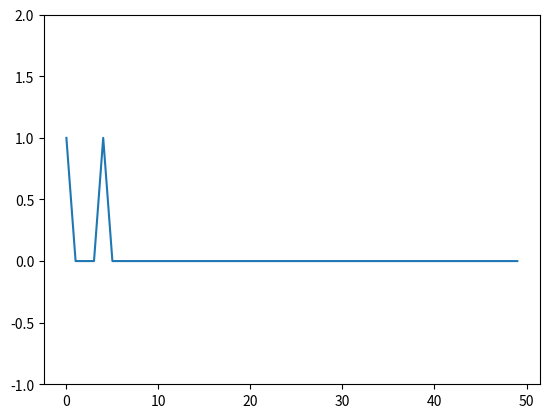

The script that saved this image:
#!/usr/bin/env python3
# coding: utf8


""" IMPORTS """
import numpy as np
import matplotlib.pyplot as plt


class Perceptron(object):

    def __init__(self):

        self.l_rate = 0.01
        self.n_epoch = 5
        self.bias = 0
        self.input_data = [
            [0.2, 0.7],
            [15.25, 14.37],
            [0.02, 0.68],
            [14.55, 16.36],
            [0.55, 0.36],
            [0.45, 0.16],
            [0.45, 0.26],
            [11.54, 17.226],
            [12.58, 17.36],
            [13.95, 15.26],
        ]
        self.expected = [0, 1, 0, 1, 0, 0, 0, 1, 1, 1]

        # ~ x = [i[0] for i in self.input_data]
        # ~ y = [i[1] for i in self.input_data]
        # ~ plt.scatter(x, y)
        # ~ plt.show()

    def predict(self, row, weights):

        # Activation threshold function
        activation = 0
        for i in range(len(row) - 1):
            activation += weights[i] * row[i]
        activation += self.bias
        # Return class
        if activation >= 0.0:
            return 1.0
        else:
            return 0.0

    # Estimate Perceptron weights using stochastic gradient descent
    def train_weights(self):

        # Let's initiate weights with small values
        weights = list(np.random.uniform(low=0, high=0.1, size=2))
        global_errors = []
        for epoch in range(self.n_epoch):
            # Keep track of errors for plotting
            epoch_errors = 0.0
            for row, expected in zip(self.input_data, self.expected):
                prediction = self.predict(row, weights)
                error = expected - prediction
                # We keep a track of global errors for plotting
                global_errors.append(abs(error))
                epoch_errors += abs(error)
                # If predicted and expected are different, update weights and bias
                if expected != prediction:
                    self.bias = self.bias + self.l_rate * error
                    for i in range(len(row) - 1):
                        weights[i] = weights[i] + self.l_rate * error * row[i]
            print(
                "epoch: {}, lrate: {}, errors: {}".format(
                    epoch, self.l_rate, epoch_errors
                )
            )

        plt.plot(global_errors)
        plt.ylim(-1, 2)
        plt.show()

        return weights


if __name__ == "__main__":
    # Calculate weights

    neuron = Perceptron()

    weights = neuron.train_weights()

    print(neuron.predict([8.23, 9.45], weights))
    print(neuron.predict([0.23, 1.45], weights))
